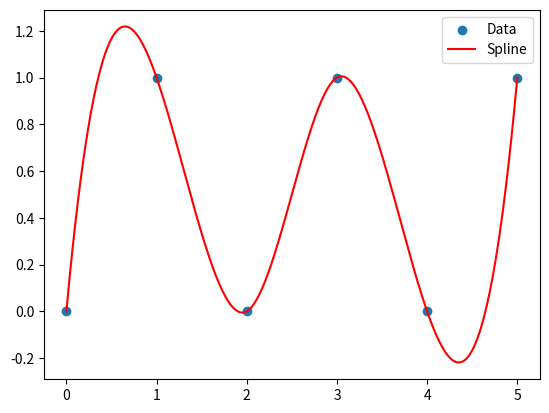

Write Python code to recreate this figure.
import numpy as np
import matplotlib.pyplot as plt
from scipy.interpolate import make_interp_spline

# Generate some data
x = np.array([0, 1, 2, 3, 4, 5])
y = np.array([0, 1, 0, 1, 0, 1])

# Create a spline
spline = make_interp_spline(x, y)

# Generate new x values and interpolate
x_new = np.linspace(0, 5, 300)
y_new = spline(x_new)

# Plot the data and the spline
plt.scatter(x, y, label='Data')
plt.plot(x_new, y_new, label='Spline', color='red')
plt.legend()
plt.show()
